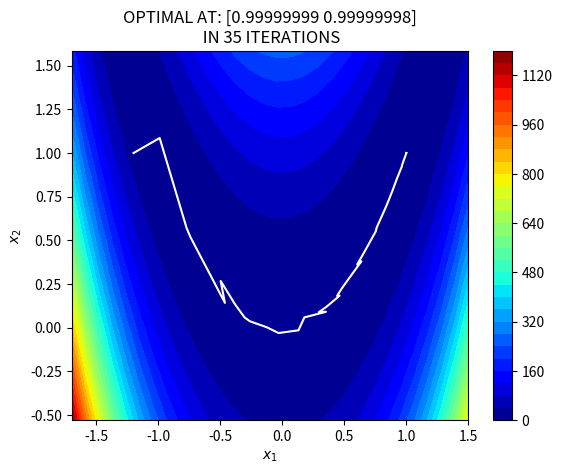

This figure's Python source:
#Coded by Ambuj

import numpy as np
import matplotlib.pyplot as plt

def f(x):
    '''
    FUNCTION TO BE OPTIMISED
    '''
    d = len(x)
    return sum(100*(x[i+1]-x[i]**2)**2 + (x[i]-1)**2 for i in range(d-1))

def grad(f,x):
    '''
    CENTRAL FINITE DIFFERENCE CALCULATION
    '''
    h = np.cbrt(np.finfo(float).eps)
    d = len(x)
    nabla = np.zeros(d)
    for i in range(d):
        x_for = np.copy(x)
        x_back = np.copy(x)
        x_for[i] += h
        x_back[i] -= h
        nabla[i] = (f(x_for) - f(x_back))/(2*h)
    return nabla

def line_search(f,x,p,nabla):
    '''
    BACKTRACK LINE SEARCH WITH WOLFE CONDITIONS
    '''
    a = 1
    c1 = 1e-4
    c2 = 0.9
    fx = f(x)
    x_new = x + a * p
    nabla_new = grad(f,x_new)
    while f(x_new) >= fx + (c1*a*nabla.T@p) or nabla_new.T@p <= c2*nabla.T@p :
        a *= 0.5
        x_new = x + a * p
        nabla_new = grad(f,x_new)
    return a


def BFGS(f,x0,max_it,plot=False):
    '''
    DESCRIPTION
    BFGS Quasi-Newton Method, implemented as described in Nocedal:
    Numerical Optimisation.


    INPUTS:
    f:      function to be optimised
    x0:     intial guess
    max_it: maximum iterations
    plot:   if the problem is 2 dimensional, returns
            a trajectory plot of the optimisation scheme.

    OUTPUTS:
    x:      the optimal solution of the function f

    '''
    d = len(x0) # dimension of problem
    nabla = grad(f,x0) # initial gradient
    H = np.eye(d) # initial hessian
    x = x0[:]
    it = 2
    if plot == True:
        if d == 2:
            x_store =  np.zeros((1,2)) # storing x values
            x_store[0,:] = x
        else:
            print('Too many dimensions to produce trajectory plot!')
            plot = False

    while np.linalg.norm(nabla) > 1e-5: # while gradient is positive
        if it > max_it:
            print('Maximum iterations reached!')
            break
        it += 1
        p = -H@nabla # search direction (Newton Method)
        a = line_search(f,x,p,nabla) # line search
        s = a * p
        x_new = x + a * p
        nabla_new = grad(f,x_new)
        y = nabla_new - nabla
        y = np.array([y])
        s = np.array([s])
        y = np.reshape(y,(d,1))
        s = np.reshape(s,(d,1))
        r = 1/(y.T@s)
        li = (np.eye(d)-(r*((s@(y.T)))))
        ri = (np.eye(d)-(r*((y@(s.T)))))
        hess_inter = li@H@ri
        H = hess_inter + (r*((s@(s.T)))) # BFGS Update
        nabla = nabla_new[:]
        x = x_new[:]
        if plot == True:
            x_store = np.append(x_store,[x],axis=0) # storing x
    if plot == True:
        x1 = np.linspace(min(x_store[:,0]-0.5),max(x_store[:,0]+0.5),30)
        x2 = np.linspace(min(x_store[:,1]-0.5),max(x_store[:,1]+0.5),30)
        X1,X2 = np.meshgrid(x1,x2)
        Z = f([X1,X2])
        plt.figure()
        plt.title('OPTIMAL AT: '+str(x_store[-1,:])+'\n IN '+str(len(x_store))+' ITERATIONS')
        plt.contourf(X1,X2,Z,30,cmap='jet')
        plt.colorbar()
        plt.plot(x_store[:,0],x_store[:,1],c='w')
        plt.xlabel('$x_1$'); plt.ylabel('$x_2$')
        plt.show()
    return x


x_opt = BFGS(f,[-1.2,1],100,plot=True)